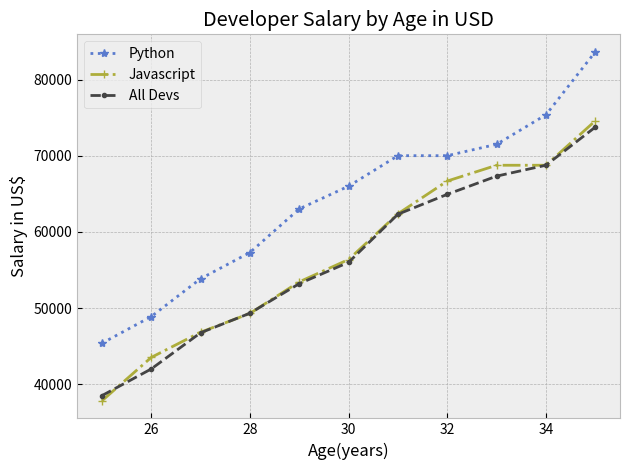

Recreate this plot in Python.
from matplotlib import pyplot as plt

# Built in plot styles
print(plt.style.available)

plt.style.use('bmh')
# Median Developer Salaries by Age
ages_x = [25, 26, 27, 28, 29, 30, 31, 32, 33, 34, 35]

py_dev_y = [45372, 48876, 53850, 57287, 63016,
            65998, 70003, 70000, 71496, 75370, 83640]

# plt.plot(ages_x, py_dev_y,'b' ,label='Python Devs')
plt.plot(ages_x, py_dev_y, color='#5a7bce', marker='*', linestyle=':', linewidth=2 ,label='Python')

js_dev_y = [37810, 43515, 46823, 49293, 53437, 56373,
            62375, 66674, 68745, 68746, 74583]

plt.plot(ages_x, js_dev_y, color='#adad3b', marker='+', linestyle='-.' , linewidth=2,label='Javascript')


dev_y = [38496, 42000, 46752, 49320, 53200,
         56000, 62316, 64928, 67317, 68748, 73752]

# plt.plot(ages_x, dev_y, 'r+:', label='All Devs')
# To make it more redable
plt.plot(ages_x, dev_y, color='#444444', linestyle='--', marker='.', label='All Devs')

plt.xlabel("Age(years)")
plt.ylabel("Salary in US$")
plt.title('Developer Salary by Age in USD')

plt.legend()
# plt.grid(True)

# Padding
plt.tight_layout()

# Save the plot
plt.savefig('plot.png')
plt.show()

# Format strings
# fmt = '[marker][line][color]'
# https://matplotlib.org/stable/api/_as_gen/matplotlib.pyplot.plot.html
# Link to format strings
# Hex color values can be used for color